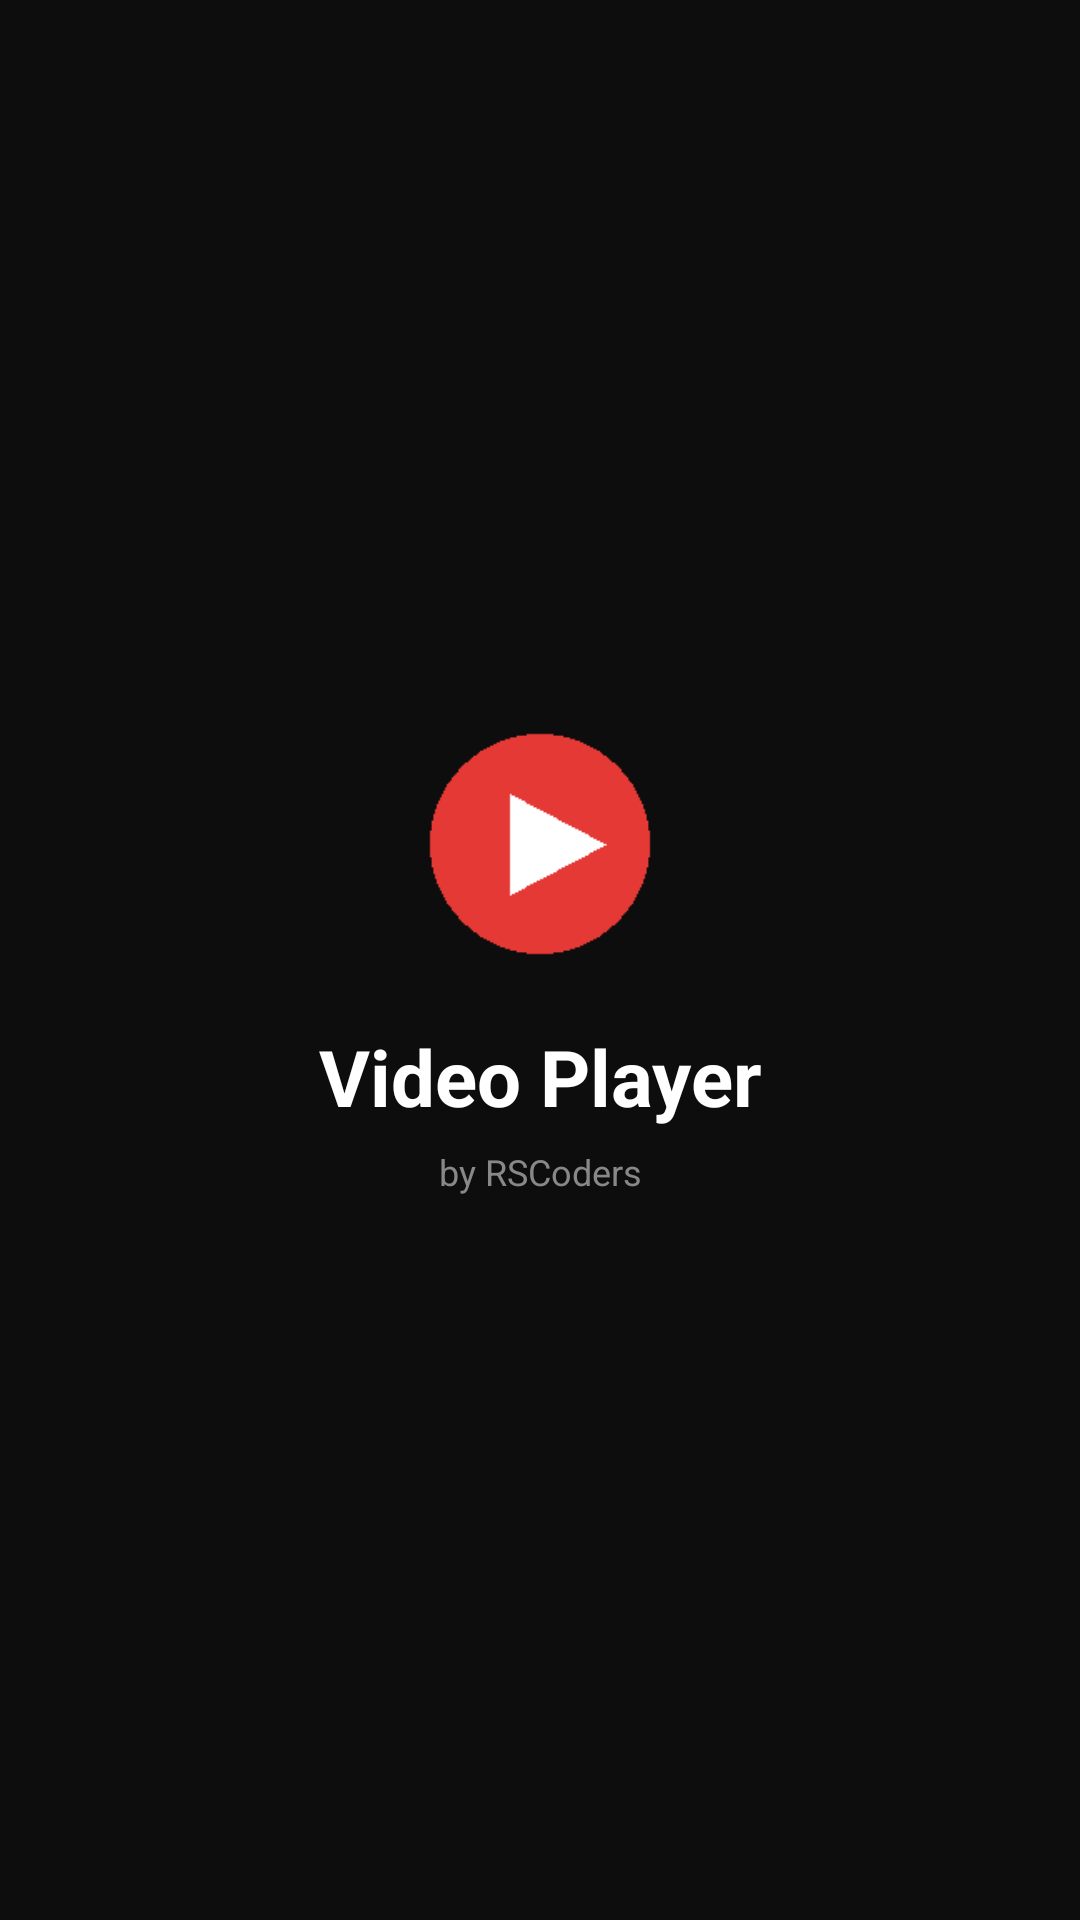

Write the Android layout XML for this screen, with the resource values it uses.
<!-- AndroidManifest.xml: activity theme Theme.VideoPlayer.Splash -->
<!-- res/layout/activity_splash.xml -->
<?xml version="1.0" encoding="utf-8"?>
<androidx.constraintlayout.widget.ConstraintLayout
    xmlns:android="http://schemas.android.com/apk/res/android"
    xmlns:app="http://schemas.android.com/apk/res-auto"
    android:layout_width="match_parent"
    android:layout_height="match_parent"
    android:background="@color/bg_dark">

    <LinearLayout
        android:layout_width="wrap_content"
        android:layout_height="wrap_content"
        android:orientation="vertical"
        android:gravity="center"
        app:layout_constraintTop_toTopOf="parent"
        app:layout_constraintBottom_toBottomOf="parent"
        app:layout_constraintStart_toStartOf="parent"
        app:layout_constraintEnd_toEndOf="parent">

        <ImageView
            android:layout_width="80dp"
            android:layout_height="80dp"
            android:src="@mipmap/ic_launcher_round"
            android:layout_marginBottom="20dp" />

        <TextView
            android:layout_width="wrap_content"
            android:layout_height="wrap_content"
            android:text="@string/app_name"
            android:textSize="26sp"
            android:textStyle="bold"
            android:textColor="@color/white"
            android:layout_marginBottom="6dp" />

        <TextView
            android:layout_width="wrap_content"
            android:layout_height="wrap_content"
            android:text="by RSCoders"
            android:textSize="12sp"
            android:textColor="@color/text_secondary" />

    </LinearLayout>

    <ProgressBar
        android:layout_width="28dp"
        android:layout_height="28dp"
        android:indeterminateTint="@color/primary"
        android:layout_marginBottom="40dp"
        app:layout_constraintBottom_toBottomOf="parent"
        app:layout_constraintStart_toStartOf="parent"
        app:layout_constraintEnd_toEndOf="parent" />

</androidx.constraintlayout.widget.ConstraintLayout>
<!-- resources referenced by this layout -->
<resources>
  <color name="bg_dark">#0d0d0d</color>
  <color name="primary">#e53935</color>
  <color name="text_secondary">#888888</color>
  <color name="white">#FFFFFF</color>
  <!-- mipmap ic_launcher_round: png bitmap (mipmap-hdpi, 713 bytes) -->
  <string name="app_name">Video Player</string>
  <style name="Theme.VideoPlayer.Splash" parent="Theme.VideoPlayer">
          <item name="android:windowFullscreen">true</item>
      </style>
  <style name="Theme.VideoPlayer" parent="Theme.MaterialComponents.DayNight.NoActionBar">
          <item name="colorPrimary">@color/primary</item>
          <item name="colorPrimaryDark">@color/primary_dark</item>
          <item name="colorAccent">@color/primary</item>
          <item name="android:windowBackground">@color/bg_dark</item>
          <item name="android:statusBarColor">@color/bg_dark</item>
          <item name="android:navigationBarColor">@color/bg_dark</item>
          <item name="android:windowLightStatusBar">false</item>
      </style>
  <color name="primary_dark">#b71c1c</color>
</resources>
